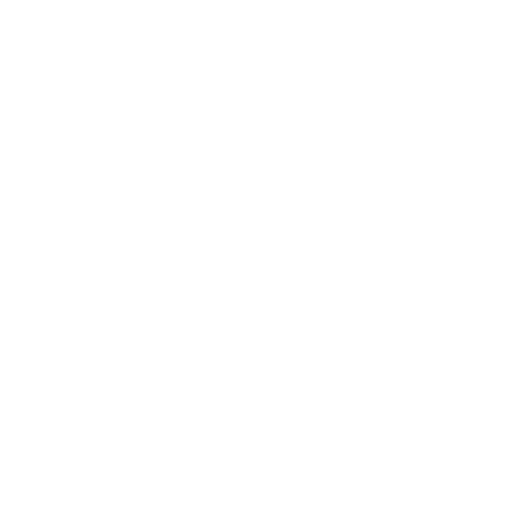
t = 0.00 s
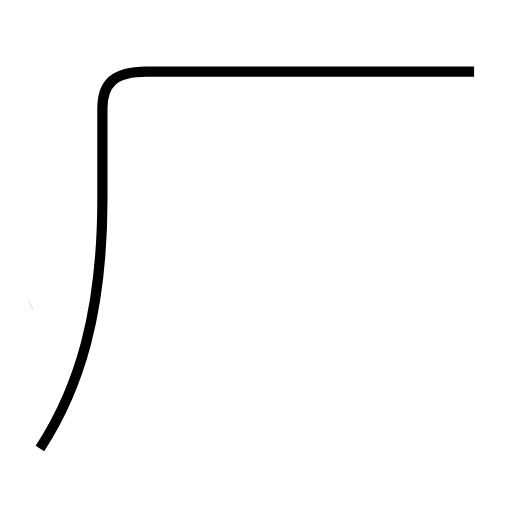
t = 2.19 s
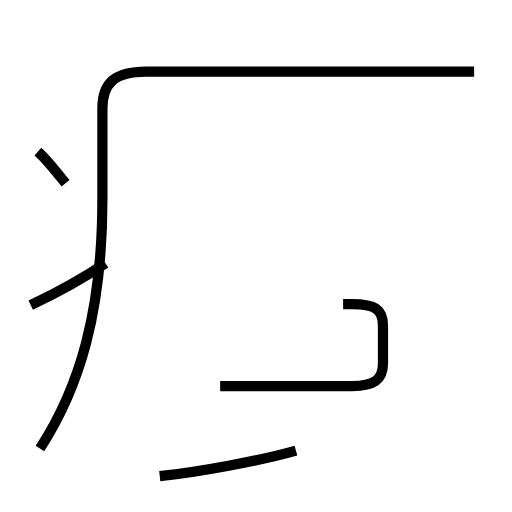
t = 3.75 s
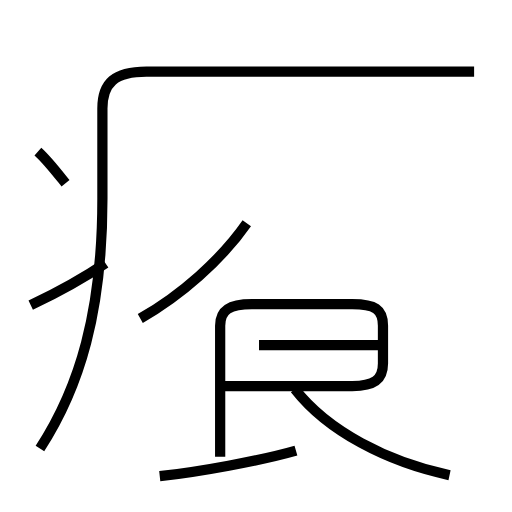
t = 5.83 s
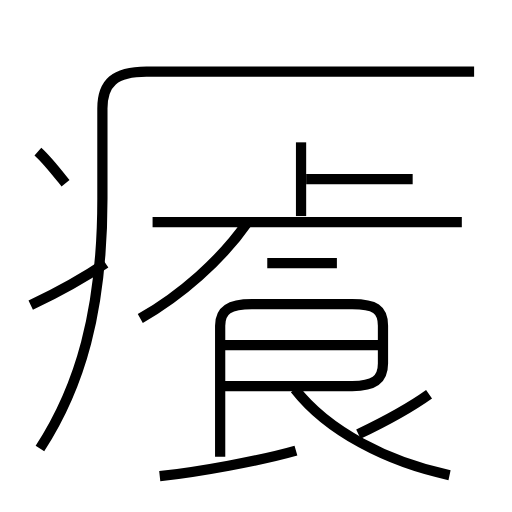
t = 7.82 s
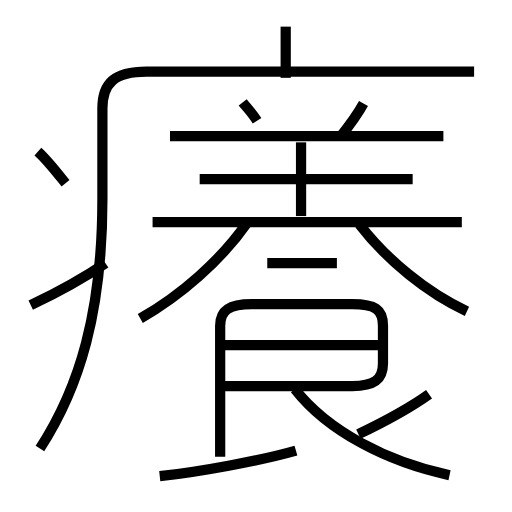
t = 9.68 s

The animated SVG that drew these frames (rendered in a browser with its animation timeline set to each time). Animation: 18 SMIL elements (animate=18); one cycle of 9.68 s.

<?xml version='1.0' encoding='utf-8'?>
<svg viewBox="0.0 -6.0 50.0 50.0" version="1.1" xmlns="http://www.w3.org/2000/svg"><rect x="-1000" y="-1000" width="2000" height="2000" stroke="white" fill="white" /><g style="fill:none;stroke:#000000;stroke-width:1"><path d="M 3.9 -0.2 C 7.8 -6.2 10.0 -13.6 10.0 -24.6 L 10.0 -33.4 C 10.0 -35.9 11.2 -37.0 14.3 -37.0 L 46.3 -37.0 " transform="translate(0.0 38.0)" stroke-dasharray="72.82019233871128" stroke-dashoffset="72.82019233871128"><animate attributeName="stroke-dashoffset" from="72.82019233871128" to="0" dur="2.184605770161338s" begin="0s" fill="freeze" /></path><path d="M 3.0 -14.2 C 5.3 -15.3 7.8 -16.6 10.3 -18.3 " transform="translate(0.0 38.0)" stroke-dasharray="8.380818854244177" stroke-dashoffset="8.380818854244177"><animate attributeName="stroke-dashoffset" from="8.380818854244177" to="0" dur="0.2514245656273253s" begin="2.184605770161338s" fill="freeze" /></path><path d="M 15.6 2.5 C 19.3 2.1 25.4 1.0 28.9 0.0 " transform="translate(0.0 38.0)" stroke-dasharray="13.544790987675906" stroke-dashoffset="13.544790987675906"><animate attributeName="stroke-dashoffset" from="13.544790987675906" to="0" dur="0.40634372963027715s" begin="2.4360303357886632s" fill="freeze" /></path><path d="M 6.4 -26.1 C 5.6 -27.1 4.6 -28.4 3.7 -29.2 " transform="translate(0.0 38.0)" stroke-dasharray="4.115637158994381" stroke-dashoffset="4.115637158994381"><animate attributeName="stroke-dashoffset" from="4.115637158994381" to="0" dur="0.12346911476983141s" begin="2.8423740654189404s" fill="freeze" /></path><path d="M 21.5 -6.3 L 34.4 -6.3 C 36.5 -6.3 37.4 -6.9 37.4 -8.5 L 37.4 -12.2 C 37.4 -13.8 36.6 -14.3 34.4 -14.3 L 24.6 -14.3 C 22.4 -14.3 21.5 -13.7 21.5 -12.2 L 21.5 0.6 " transform="translate(0.0 38.0)" stroke-dasharray="52.06560440180934" stroke-dashoffset="52.06560440180934"><animate attributeName="stroke-dashoffset" from="52.06560440180934" to="0" dur="1.56196813205428s" begin="2.965843180188772s" fill="freeze" /></path><path d="M 13.7 -12.9 C 17.6 -15.1 21.6 -18.6 24.1 -22.2 " transform="translate(0.0 38.0)" stroke-dasharray="14.059213718731254" stroke-dashoffset="14.059213718731254"><animate attributeName="stroke-dashoffset" from="14.059213718731254" to="0" dur="0.4217764115619376s" begin="4.527811312243052s" fill="freeze" /></path><path d="M 43.9 2.4 C 37.8 1.1 32.0 -1.9 28.8 -6.0 " transform="translate(0.0 38.0)" stroke-dasharray="17.608973421257364" stroke-dashoffset="17.608973421257364"><animate attributeName="stroke-dashoffset" from="17.608973421257364" to="0" dur="0.5282692026377209s" begin="4.9495877238049895s" fill="freeze" /></path><path d="M 37.0 -10.3 L 21.4 -10.3 " transform="translate(0.0 38.0)" stroke-dasharray="15.600000000000001" stroke-dashoffset="15.600000000000001"><animate attributeName="stroke-dashoffset" from="15.600000000000001" to="0" dur="0.468s" begin="5.47785692644271s" fill="freeze" /></path><path d="M 35.0 -1.6 C 37.3 -2.7 39.8 -4.0 41.9 -5.5 " transform="translate(0.0 38.0)" stroke-dasharray="7.935730783701391" stroke-dashoffset="7.935730783701391"><animate attributeName="stroke-dashoffset" from="7.935730783701391" to="0" dur="0.23807192351104173s" begin="5.94585692644271s" fill="freeze" /></path><path d="M 32.9 -18.3 L 26.1 -18.3 " transform="translate(0.0 38.0)" stroke-dasharray="6.799999999999997" stroke-dashoffset="6.799999999999997"><animate attributeName="stroke-dashoffset" from="6.799999999999997" to="0" dur="0.2039999999999999s" begin="6.183928849953752s" fill="freeze" /></path><path d="M 45.1 -22.3 L 14.9 -22.3 " transform="translate(0.0 38.0)" stroke-dasharray="30.200000000000003" stroke-dashoffset="30.200000000000003"><animate attributeName="stroke-dashoffset" from="30.200000000000003" to="0" dur="0.906s" begin="6.387928849953751s" fill="freeze" /></path><path d="M 29.4 -22.9 L 29.4 -30.1 " transform="translate(0.0 38.0)" stroke-dasharray="7.200000000000003" stroke-dashoffset="7.200000000000003"><animate attributeName="stroke-dashoffset" from="7.200000000000003" to="0" dur="0.21600000000000008s" begin="7.293928849953751s" fill="freeze" /></path><path d="M 40.3 -26.5 L 19.5 -26.5 " transform="translate(0.0 38.0)" stroke-dasharray="20.799999999999997" stroke-dashoffset="20.799999999999997"><animate attributeName="stroke-dashoffset" from="20.799999999999997" to="0" dur="0.6239999999999999s" begin="7.509928849953751s" fill="freeze" /></path><path d="M 25.1 -32.2 C 24.6 -33.0 24.1 -33.5 23.7 -34.0 " transform="translate(0.0 38.0)" stroke-dasharray="2.2827169971050805" stroke-dashoffset="2.2827169971050805"><animate attributeName="stroke-dashoffset" from="2.2827169971050805" to="0" dur="0.06848150991315241s" begin="8.133928849953751s" fill="freeze" /></path><path d="M 45.6 -13.6 C 41.7 -15.4 37.8 -18.6 35.1 -22.1 " transform="translate(0.0 38.0)" stroke-dasharray="13.630970753784247" stroke-dashoffset="13.630970753784247"><animate attributeName="stroke-dashoffset" from="13.630970753784247" to="0" dur="0.4089291226135274s" begin="8.202410359866903s" fill="freeze" /></path><path d="M 43.3 -30.7 L 16.6 -30.7 " transform="translate(0.0 38.0)" stroke-dasharray="26.699999999999996" stroke-dashoffset="26.699999999999996"><animate attributeName="stroke-dashoffset" from="26.699999999999996" to="0" dur="0.8009999999999998s" begin="8.61133948248043s" fill="freeze" /></path><path d="M 27.9 -36.4 L 27.9 -41.4 " transform="translate(0.0 38.0)" stroke-dasharray="5.0" stroke-dashoffset="5.0"><animate attributeName="stroke-dashoffset" from="5.0" to="0" dur="0.15s" begin="9.41233948248043s" fill="freeze" /></path><path d="M 33.2 -30.6 C 34.0 -31.6 34.9 -32.8 35.5 -33.9" transform="translate(0.0 38.0)" stroke-dasharray="4.027274949357511" stroke-dashoffset="4.027274949357511"><animate attributeName="stroke-dashoffset" from="4.027274949357511" to="0" dur="0.12081824848072532s" begin="9.56233948248043s" fill="freeze" /></path></g></svg>
